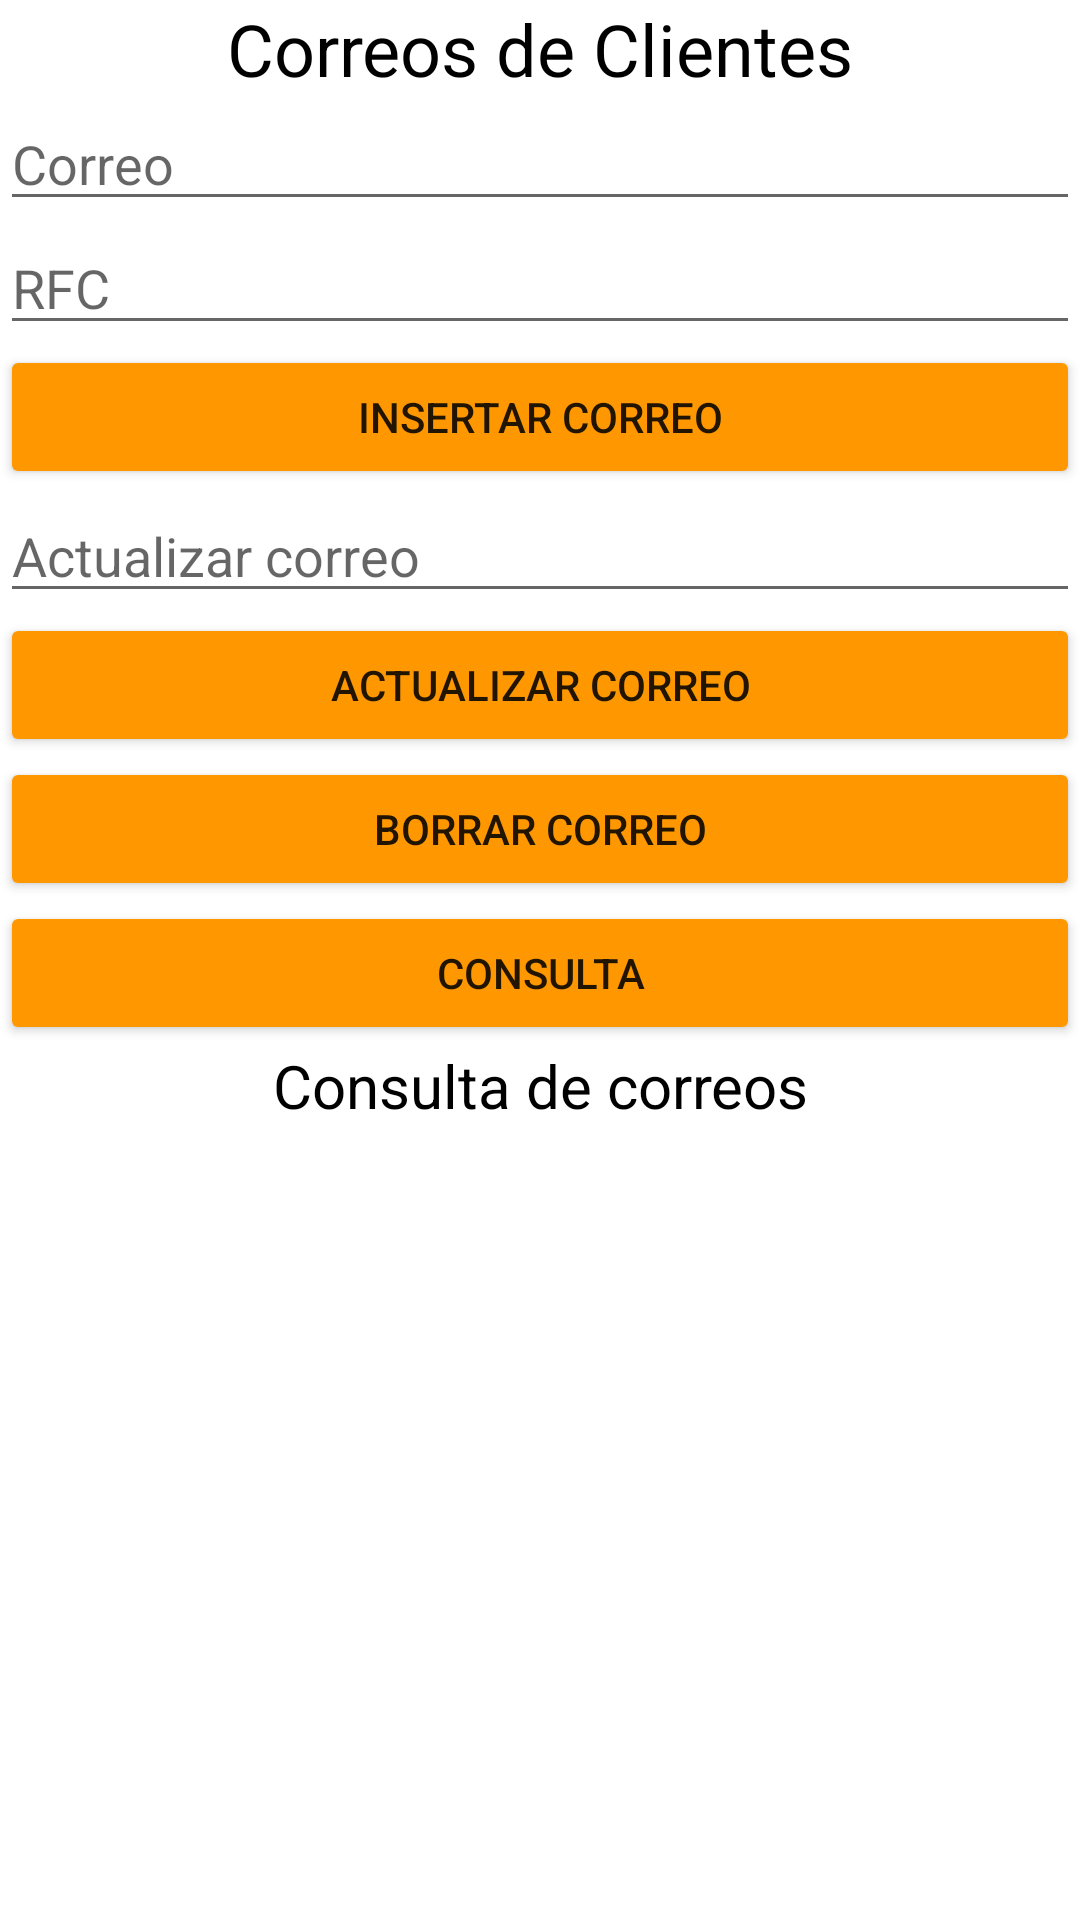

Android layout source for this screen:
<!-- AndroidManifest.xml: application theme Theme.PapeWS -->
<!-- res/layout/activity_correo_cliente.xml -->
<?xml version="1.0" encoding="utf-8"?>
<LinearLayout xmlns:android="http://schemas.android.com/apk/res/android"
    android:layout_width="match_parent"
    android:layout_height="match_parent"
    android:orientation="vertical">

    <TextView
        android:id="@+id/textView9"
        android:layout_width="match_parent"
        android:layout_height="wrap_content"
        android:gravity="center"
        android:text="Correos de Clientes"
        android:textColor="#000000"
        android:textSize="24sp" />

    <EditText
        android:id="@+id/edtCorreoC"
        android:layout_width="match_parent"
        android:layout_height="wrap_content"
        android:ems="10"
        android:inputType="textPersonName"
        android:hint="Correo" />

    <EditText
        android:id="@+id/edtRfcC"
        android:layout_width="match_parent"
        android:layout_height="wrap_content"
        android:ems="10"
        android:inputType="textPersonName"
        android:hint="RFC" />

    <Button
        android:id="@+id/btnInsertarCorreo"
        android:layout_width="match_parent"
        android:layout_height="wrap_content"
        android:backgroundTint="#FF9800"
        android:text="Insertar Correo" />

    <EditText
        android:id="@+id/edtNuevoCorreo"
        android:layout_width="match_parent"
        android:layout_height="wrap_content"
        android:ems="10"
        android:inputType="textPersonName"
        android:hint="Actualizar correo"/>

    <Button
        android:id="@+id/btnActualizarCorreo"
        android:layout_width="match_parent"
        android:layout_height="wrap_content"
        android:backgroundTint="#FF9800"
        android:text="Actualizar Correo" />

    <Button
        android:id="@+id/btnBorrarCorreo"
        android:layout_width="match_parent"
        android:layout_height="wrap_content"
        android:backgroundTint="#FF9800"
        android:text="Borrar Correo" />

    <Button
        android:id="@+id/btnConsultaC"
        android:layout_width="match_parent"
        android:layout_height="wrap_content"
        android:backgroundTint="#FF9800"
        android:text="Consulta" />

    <TextView
        android:id="@+id/textView10"
        android:layout_width="match_parent"
        android:layout_height="wrap_content"
        android:gravity="center"
        android:text="Consulta de correos"
        android:textColor="#000000"
        android:textSize="20sp" />

    <ListView
        android:id="@+id/lvCorreo"
        android:layout_width="match_parent"
        android:layout_height="match_parent" />
</LinearLayout>
<!-- resources referenced by this layout -->
<resources>
  <style name="Theme.PapeWS" parent="Theme.MaterialComponents.DayNight.DarkActionBar">
          
          <item name="colorPrimary">@color/purple_500</item>
          <item name="colorPrimaryVariant">@color/purple_700</item>
          <item name="colorOnPrimary">@color/white</item>
          
          <item name="colorSecondary">@color/teal_200</item>
          <item name="colorSecondaryVariant">@color/teal_700</item>
          <item name="colorOnSecondary">@color/black</item>
          
          <item name="android:statusBarColor" tools:targetApi="l">?attr/colorPrimaryVariant</item>
          
      </style>
  <!-- not gathered from this repository: default colours our renderer supplied (Android Studio template values) -->
  <color name="purple_500">#FF6200EE</color>
  <color name="purple_700">#FF3700B3</color>
  <color name="teal_200">#FF03DAC5</color>
  <color name="teal_700">#FF018786</color>
  <color name="black">#FF000000</color>
  <color name="white">#FFFFFFFF</color>
</resources>
